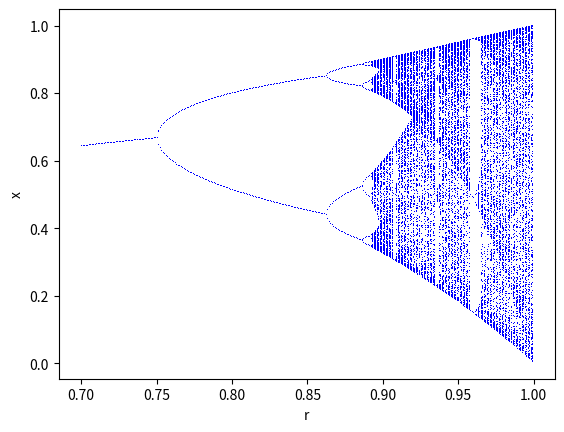

Python code for this plot:
#
# Program 5.2: Period doubling (perioddbl.py)
# [redacted]
#

import matplotlib.pyplot as plt     # get matplotlib plot functions
ntrans, nsteps = 1000, 200          # num. of transients and to keep
r, rend, dr, x, xa = 0.7, 1.0, 0.001, 0.5, [0.0]*nsteps
plt.figure()
while r <= rend:
    for i in range(ntrans): x = 4*r*x*(1-x)     # discard transients
    for i in range(nsteps): xa[i], x = x, 4*r*x*(1-x)  # keep rest
    plt.plot([r]*nsteps, xa, 'b,')              # blue pixel markers
    r = r + dr
plt.xlabel('r'),  plt.ylabel('x'), plt.show()
